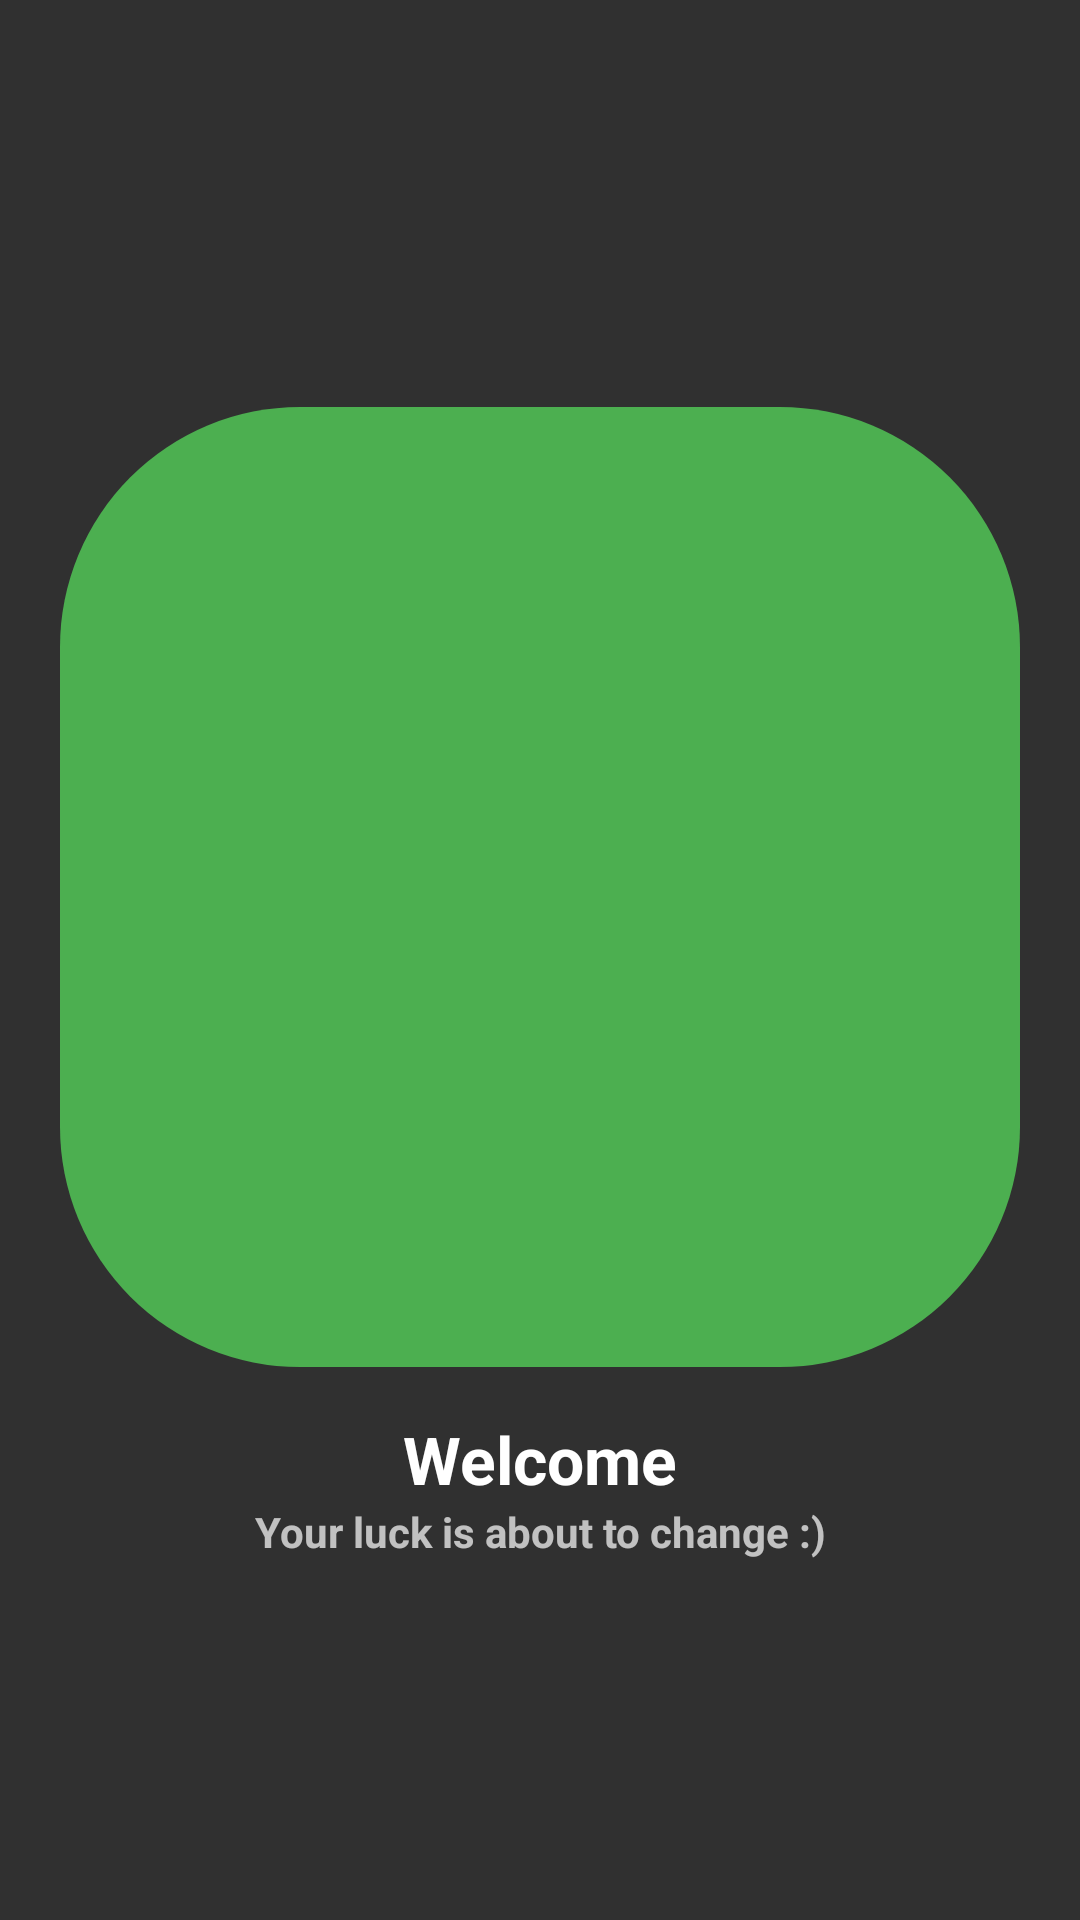

Produce the Android XML layout that renders to this screen, including the resource entries it uses.
<!-- AndroidManifest.xml: application theme Theme.LuckyDay.NoActionBar -->
<!-- res/layout/onboarding_fragment_step_one.xml -->
<?xml version="1.0" encoding="utf-8"?>
<LinearLayout xmlns:android="http://schemas.android.com/apk/res/android"
    xmlns:app="http://schemas.android.com/apk/res-auto"
    android:layout_width="match_parent"
    android:layout_height="match_parent"
    android:gravity="center"
    android:orientation="vertical">

    <ImageView
        android:layout_width="320dp"
        android:layout_height="320dp"
        android:layout_gravity="center"
        android:layout_margin="16dp"
        android:background="@mipmap/ic_launcher_round"
        android:foreground="@mipmap/ic_launcher_round"
        android:src="@drawable/greenlightbutton" />

    <TextView
        android:layout_width="match_parent"
        android:layout_height="wrap_content"
        android:gravity="center"
        android:text="Welcome"
        android:textAppearance="@style/TextAppearance.AppCompat.Large"
        android:textStyle="bold"
         />

    <TextView
        android:layout_width="match_parent"
        android:layout_height="wrap_content"
        android:gravity="center"
        android:text="Your luck is about to change :)"
        android:textAppearance="@style/TextAppearance.AppCompat.Small"
        android:textStyle="bold" />

</LinearLayout>
<!-- resources referenced by this layout -->
<resources>
  <!-- drawable greenlightbutton (drawable) -->
  <?xml version="1.0" encoding="utf-8"?>
  <shape xmlns:android="http://schemas.android.com/apk/res/android"
      android:shape="rectangle">
      <solid android:color="#4caf50"/>
      <corners android:bottomRightRadius="80dp"
          android:bottomLeftRadius="80dp"
          android:topRightRadius="80dp"
          android:topLeftRadius="80dp"/>
  </shape>
  <!-- mipmap ic_launcher_round: png bitmap (mipmap-hdpi, 7809 bytes) -->
  <style name="Theme.LuckyDay.NoActionBar">
          <item name="windowActionBar">false</item>
          <item name="windowNoTitle">true</item>
  
      </style>
</resources>
